Photos from the image-classification dataset "data" in the GitHub repository teukumunawark/Coffee-Bean-Prediction-Api. Its 4 classes are: defect, longberry, peaberry, premium.

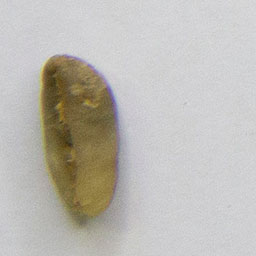
Label: longberry

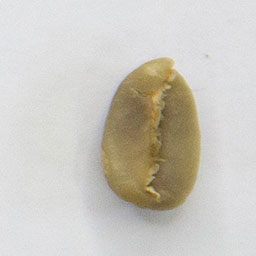
Label: longberry

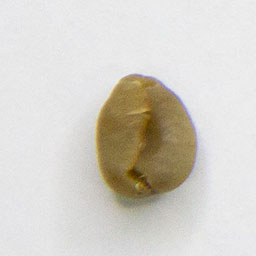
Label: premium

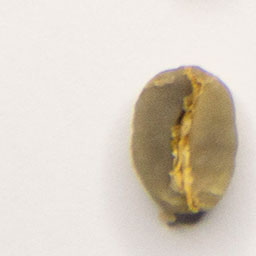
Label: premium

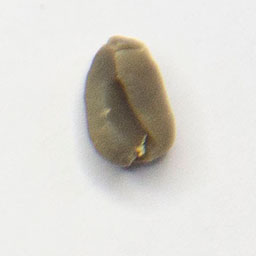
Label: peaberry

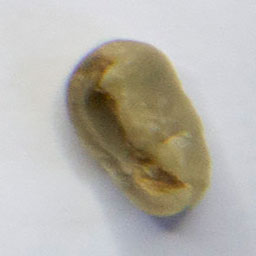
Label: defect
